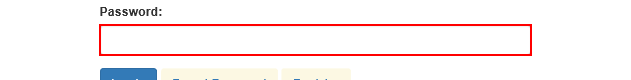
Task: WI4-Performer-Canberra-Deloitte
Workflow: ACME_OpenAndLogin

Step 1: type a value into the text box 'password'
